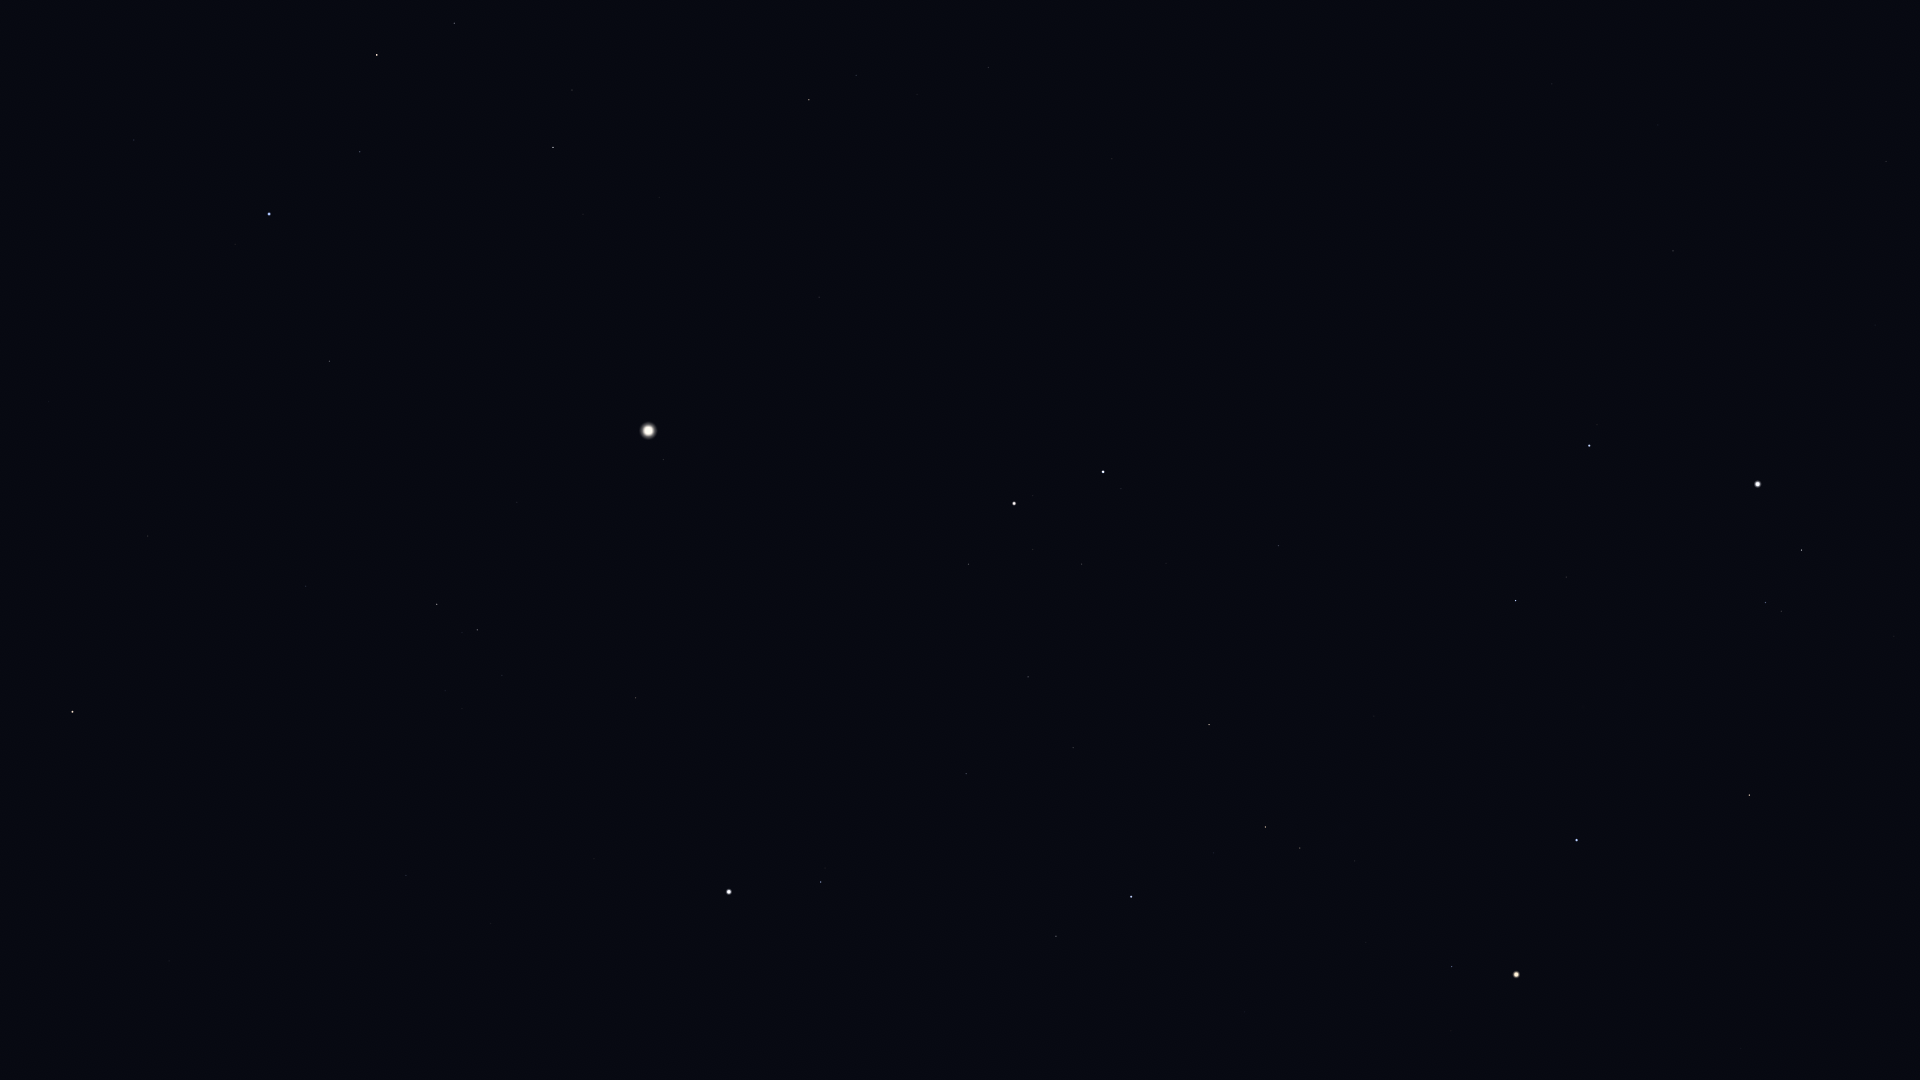

Data behind this chart, as committed beside it:
Star_ID, Name, X, Y
17847, Atlas, 1516, 975
21881, HIP 21881, 1741, 1049
23015, Hassaleh, 1749, 795
23416, Almaaz, 1802, 550
23453, Saclateni, 1781, 611
23767, Haedus, 1766, 603
24608, Capella, 1758, 484
25428, Elnath, 1577, 840
26451, Tianguan, 1452, 967
27913, HIP 27913, 1366, 942
28360, Menkalinan, 1589, 446
28380, Mahasim, 1516, 601
28716, HIP 28716, 1322, 921
28734, HIP 28734, 1355, 861
29038, HIP 29038, 1245, 1012
29426, HIP 29426, 1218, 1010
29434, HIP 29434, 1240, 974
29655, HIP 29655, 1300, 848
30060, HIP 30060, 1658, 125
30343, HIP 30343, 1266, 827
30665, HIP 30665, 1140, 988
30860, Lucilinburhuc, 1423, 509
30883, HIP 30883, 1214, 853
30905, Lusitânia, 1102, 1020
31216, HIP 31216, 1041, 1073
31681, HIP 31681, 1131, 897
31978, HIP 31978, 1037, 1002
32246, HIP 32246, 1209, 725
32362, HIP 32362, 1056, 936
32533, HIP 32533, 986, 1015
32916, Nervia, 1364, 425
33018, HIP 33018, 1279, 546
33449, HIP 33449, 1552, 84
34088, HIP 34088, 1073, 748
34693, HIP 34693, 1166, 563
35350, HIP 35350, 966, 774
35550, HIP 35550, 1028, 677
36046, HIP 36046, 1082, 564
36145, HIP 36145, 1356, 199
36188, Gomeisa, 821, 882
36850, Castor, 1103, 472
36962, HIP 36962, 1033, 550
37279, Procyon, 729, 892
37740, HIP 37740, 969, 564
37826, Pollux, 1014, 504
39211, HIP 39211, 545, 924
39863, HIP 39863, 491, 924
40167, Tegmine, 773, 581
40526, Tarf, 636, 698
40843, HIP 40843, 883, 408
40881, Piautos, 835, 455
41075, Alsciaukat, 1112, 159
42402, Minchir, 462, 709
42446, Gakyid, 605, 557
42556, Meleph, 699, 454
42806, Asellus Borealis, 719, 416
42911, Asellus Australis, 664, 460
43109, Ashlesha, 477, 630
43587, Copernicus, 794, 283
43674, Stribor, 865, 212
... 20 more rows
